32-way image classification set "lego_set" from GitHub (ackejus2/Ackerman_Personal_Portfolio); label vocabulary: black, blue, bright light blue, bright light orange, bright light yellow, bright pink, brown, dark bluish gray, dark gray, dark pink, dark purple, dark tan, dark turquoise, lavender, light bluish gray, light gray, light violet, lime, magenta, medium blue, medium brown, medium lavender, medium nougat, metal blue, orange, purple, reddish brown, salmon, tan, white, yellow, yellowish green.

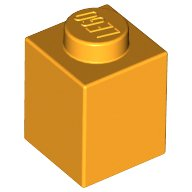
Label: bright light orange

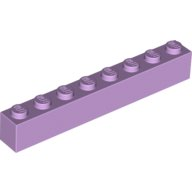
Label: lavender

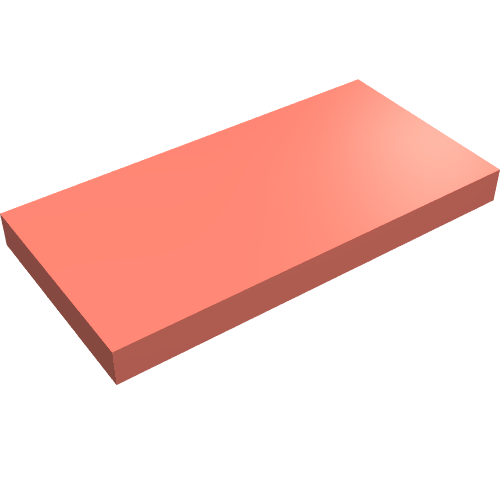
Label: salmon

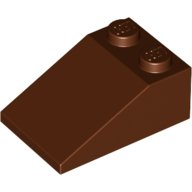
Label: reddish brown

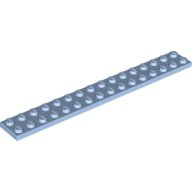
Label: bright light blue

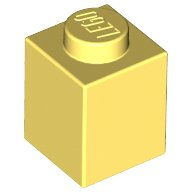
Label: bright light yellow
